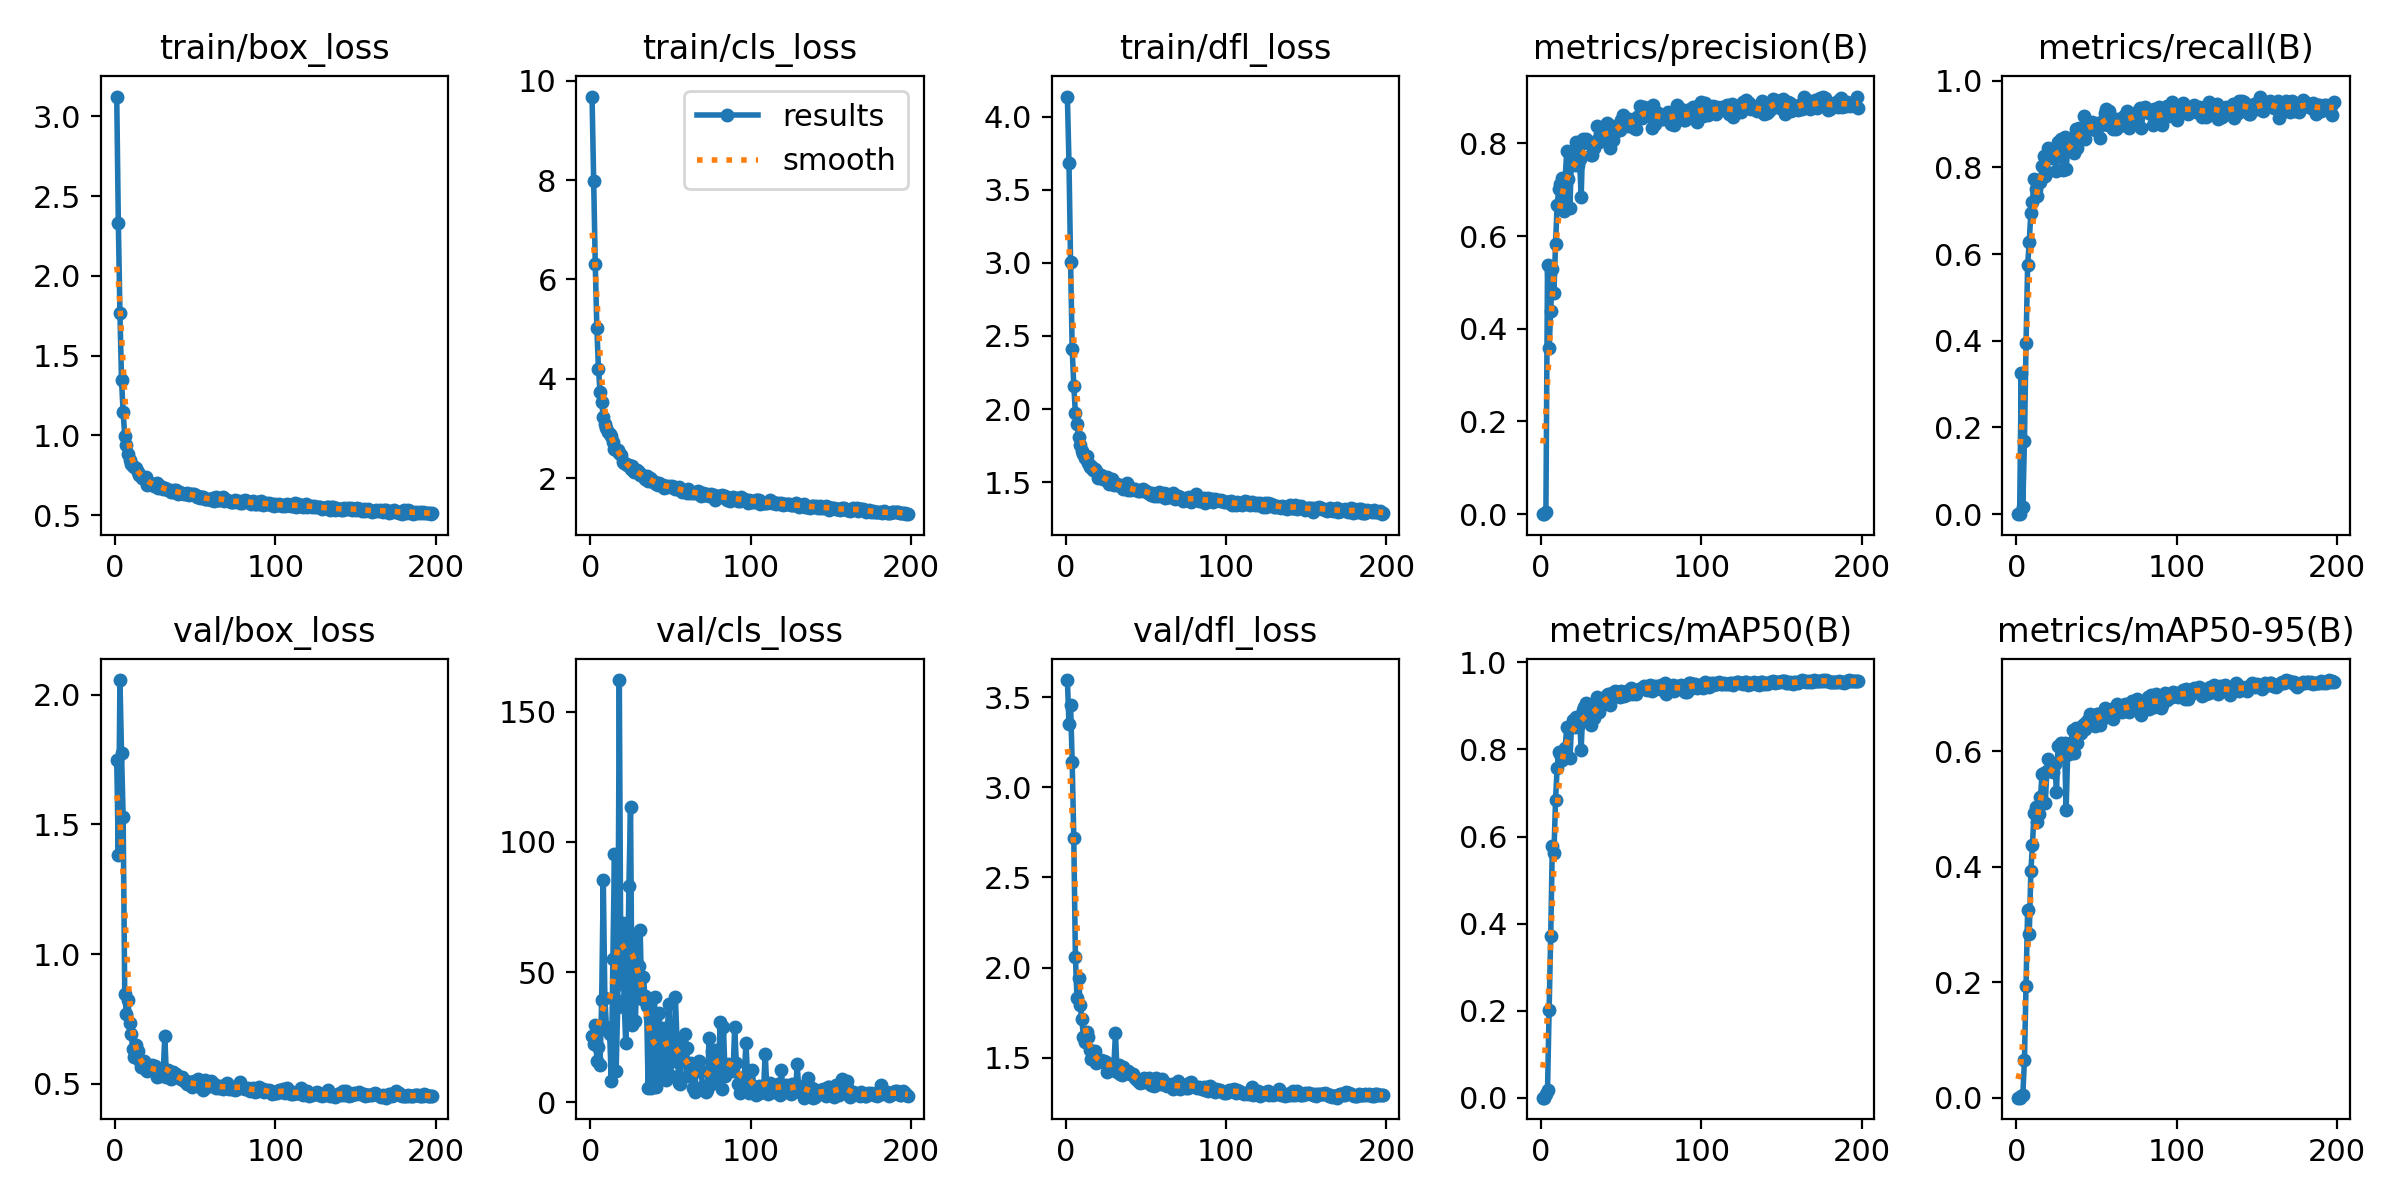

Data behind this chart, as committed beside it:
epoch, train/box_loss, train/cls_loss, train/dfl_loss, metrics/precision(B), metrics/recall(B), metrics/mAP50(B), metrics/mAP50-95(B), val/box_loss, val/cls_loss, val/dfl_loss, lr/pg0, lr/pg1, lr/pg2
1, 3.123, 9.684, 4.137, 0, 0, 0, 0, 1.746, 25.54, 3.594, 0.0002285, 0.0002285, 0.0002285
2, 2.331, 7.992, 3.684, 0, 0, 0, 0, 1.381, 22.38, 3.352, 0.0004626, 0.0004626, 0.0004626
3, 1.765, 6.307, 3.006, 0.00438, 0.3261, 0.00808, 0.00211, 2.056, 29.75, 3.454, 0.0006951, 0.0006951, 0.0006951
4, 1.346, 5.014, 2.409, 0.5365, 0.01764, 0.01715, 0.00537, 1.774, 15.99, 3.139, 0.0007069, 0.0007069, 0.0007069
5, 1.145, 4.197, 2.16, 0.3582, 0.1677, 0.2026, 0.06513, 1.529, 21.26, 2.718, 0.0007046, 0.0007046, 0.0007046
6, 0.9962, 3.735, 1.974, 0.4387, 0.3946, 0.3719, 0.193, 0.8444, 14.36, 2.06, 0.0007022, 0.0007022, 0.0007022
7, 0.9415, 3.54, 1.901, 0.5283, 0.5745, 0.5792, 0.3259, 0.7696, 39.27, 1.83, 0.0006999, 0.0006999, 0.0006999
8, 0.8838, 3.228, 1.812, 0.4779, 0.6287, 0.5615, 0.2828, 0.824, 85.51, 1.943, 0.0006975, 0.0006975, 0.0006975
9, 0.8467, 3.084, 1.755, 0.582, 0.6957, 0.683, 0.3919, 0.735, 40.08, 1.794, 0.0006951, 0.0006951, 0.0006951
10, 0.8221, 3.012, 1.713, 0.667, 0.7195, 0.7579, 0.438, 0.6934, 28.74, 1.715, 0.0006928, 0.0006928, 0.0006928
11, 0.8079, 2.927, 1.694, 0.7005, 0.7737, 0.7935, 0.4938, 0.6325, 27.51, 1.617, 0.0006904, 0.0006904, 0.0006904
12, 0.804, 2.882, 1.668, 0.7133, 0.7504, 0.7897, 0.5041, 0.602, 26.24, 1.587, 0.0006881, 0.0006881, 0.0006881
13, 0.7951, 2.84, 1.677, 0.7245, 0.7329, 0.7757, 0.4773, 0.6503, 8.154, 1.645, 0.0006857, 0.0006857, 0.0006857
14, 0.7708, 2.723, 1.632, 0.6544, 0.7704, 0.7829, 0.4916, 0.6251, 55.06, 1.616, 0.0006834, 0.0006834, 0.0006834
15, 0.755, 2.59, 1.607, 0.723, 0.767, 0.8028, 0.5202, 0.5903, 95.52, 1.544, 0.000681, 0.000681, 0.000681
16, 0.749, 2.575, 1.611, 0.784, 0.8021, 0.8521, 0.5611, 0.5643, 11.98, 1.496, 0.0006787, 0.0006787, 0.0006787
17, 0.7342, 2.567, 1.585, 0.7224, 0.8258, 0.85, 0.5631, 0.5635, 36.48, 1.498, 0.0006763, 0.0006763, 0.0006763
18, 0.7281, 2.501, 1.59, 0.6601, 0.7802, 0.7801, 0.5099, 0.5887, 162.2, 1.536, 0.0006739, 0.0006739, 0.0006739
19, 0.7417, 2.467, 1.575, 0.7804, 0.79, 0.8538, 0.5659, 0.5538, 45.57, 1.474, 0.0006716, 0.0006716, 0.0006716
20, 0.6921, 2.323, 1.526, 0.7706, 0.8444, 0.8668, 0.5858, 0.5508, 68.81, 1.478, 0.0006692, 0.0006692, 0.0006692
21, 0.7032, 2.3, 1.537, 0.7539, 0.8208, 0.8522, 0.5693, 0.5618, 39.1, 1.484, 0.0006669, 0.0006669, 0.0006669
22, 0.7045, 2.285, 1.547, 0.8024, 0.8232, 0.8747, 0.5663, 0.5702, 22.84, 1.486, 0.0006645, 0.0006645, 0.0006645
23, 0.6949, 2.256, 1.523, 0.7531, 0.8224, 0.8531, 0.5634, 0.5712, 38.56, 1.477, 0.0006622, 0.0006622, 0.0006622
24, 0.6832, 2.255, 1.518, 0.7656, 0.836, 0.8679, 0.5774, 0.5596, 83.07, 1.482, 0.0006598, 0.0006598, 0.0006598
25, 0.6903, 2.18, 1.517, 0.684, 0.7926, 0.7998, 0.5292, 0.5674, 113.5, 1.48, 0.0006574, 0.0006574, 0.0006574
26, 0.7009, 2.251, 1.538, 0.81, 0.8578, 0.891, 0.6092, 0.5268, 29.61, 1.423, 0.0006551, 0.0006551, 0.0006551
27, 0.6725, 2.112, 1.487, 0.8047, 0.8611, 0.8979, 0.6115, 0.537, 63.49, 1.431, 0.0006527, 0.0006527, 0.0006527
28, 0.6831, 2.149, 1.518, 0.8097, 0.8654, 0.906, 0.6144, 0.5322, 31.06, 1.435, 0.0006504, 0.0006504, 0.0006504
29, 0.6763, 2.16, 1.524, 0.8008, 0.7945, 0.8733, 0.5919, 0.5537, 49.02, 1.46, 0.000648, 0.000648, 0.000648
30, 0.6626, 2.114, 1.482, 0.8012, 0.8706, 0.9012, 0.6144, 0.5449, 52.15, 1.452, 0.0006457, 0.0006457, 0.0006457
31, 0.6682, 2.059, 1.496, 0.7759, 0.7956, 0.8555, 0.4974, 0.6843, 66.26, 1.639, 0.0006433, 0.0006433, 0.0006433
32, 0.6647, 2.056, 1.482, 0.7744, 0.8413, 0.8722, 0.6006, 0.5274, 39.73, 1.42, 0.000641, 0.000641, 0.000641
33, 0.6554, 2.034, 1.478, 0.7908, 0.8589, 0.8731, 0.5952, 0.5552, 48.24, 1.461, 0.0006386, 0.0006386, 0.0006386
34, 0.6565, 1.982, 1.479, 0.805, 0.8444, 0.8866, 0.6146, 0.5265, 40.8, 1.411, 0.0006362, 0.0006362, 0.0006362
35, 0.6479, 2.041, 1.477, 0.8366, 0.8709, 0.9196, 0.6361, 0.519, 36.96, 1.403, 0.0006339, 0.0006339, 0.0006339
36, 0.6447, 1.942, 1.452, 0.8034, 0.8337, 0.8864, 0.5965, 0.5453, 5.488, 1.45, 0.0006315, 0.0006315, 0.0006315
37, 0.659, 1.994, 1.467, 0.8144, 0.8896, 0.9166, 0.64, 0.5248, 32.68, 1.429, 0.0006292, 0.0006292, 0.0006292
38, 0.6602, 1.981, 1.491, 0.8197, 0.8447, 0.9051, 0.6149, 0.5389, 5.621, 1.422, 0.0006268, 0.0006268, 0.0006268
39, 0.633, 1.923, 1.449, 0.8143, 0.8904, 0.9109, 0.63, 0.5282, 33.37, 1.426, 0.0006245, 0.0006245, 0.0006245
40, 0.6481, 1.924, 1.461, 0.8223, 0.877, 0.9115, 0.6315, 0.5219, 40.34, 1.413, 0.0006221, 0.0006221, 0.0006221
41, 0.6379, 1.871, 1.446, 0.8432, 0.8699, 0.9261, 0.6444, 0.5205, 5.961, 1.41, 0.0006197, 0.0006197, 0.0006197
42, 0.6406, 1.869, 1.456, 0.828, 0.9175, 0.9267, 0.6475, 0.5265, 9.822, 1.411, 0.0006174, 0.0006174, 0.0006174
43, 0.633, 1.898, 1.45, 0.791, 0.8666, 0.9023, 0.6392, 0.5109, 34.28, 1.391, 0.000615, 0.000615, 0.000615
44, 0.6363, 1.866, 1.444, 0.8382, 0.8925, 0.9291, 0.6516, 0.5114, 13.58, 1.385, 0.0006127, 0.0006127, 0.0006127
45, 0.6387, 1.853, 1.437, 0.8083, 0.8954, 0.9239, 0.656, 0.4984, 23.84, 1.375, 0.0006103, 0.0006103, 0.0006103
46, 0.6294, 1.804, 1.436, 0.8253, 0.9026, 0.9339, 0.664, 0.498, 28.32, 1.36, 0.000608, 0.000608, 0.000608
47, 0.6304, 1.849, 1.447, 0.8289, 0.9041, 0.93, 0.6494, 0.5065, 8.476, 1.377, 0.0006056, 0.0006056, 0.0006056
48, 0.6303, 1.827, 1.451, 0.8285, 0.8937, 0.9232, 0.6592, 0.4888, 28.52, 1.366, 0.0006033, 0.0006033, 0.0006033
49, 0.6324, 1.843, 1.439, 0.8287, 0.8872, 0.9197, 0.6428, 0.5108, 37.77, 1.387, 0.0006009, 0.0006009, 0.0006009
50, 0.6297, 1.825, 1.442, 0.8514, 0.8904, 0.9342, 0.6647, 0.4968, 9.952, 1.365, 0.0005985, 0.0005985, 0.0005985
51, 0.6156, 1.831, 1.425, 0.8613, 0.9034, 0.9329, 0.6641, 0.4994, 24.41, 1.364, 0.0005962, 0.0005962, 0.0005962
52, 0.6214, 1.825, 1.428, 0.8489, 0.8675, 0.9237, 0.6462, 0.5201, 15.89, 1.39, 0.0005938, 0.0005938, 0.0005938
53, 0.6085, 1.782, 1.411, 0.84, 0.8968, 0.9251, 0.6627, 0.4876, 40.26, 1.349, 0.0005915, 0.0005915, 0.0005915
54, 0.6173, 1.808, 1.424, 0.8383, 0.9074, 0.9275, 0.6606, 0.4924, 23.33, 1.357, 0.0005891, 0.0005891, 0.0005891
55, 0.6153, 1.811, 1.408, 0.8533, 0.9255, 0.9372, 0.6751, 0.4774, 7.323, 1.342, 0.0005868, 0.0005868, 0.0005868
56, 0.5999, 1.756, 1.417, 0.8497, 0.9336, 0.9417, 0.6586, 0.5154, 6.928, 1.39, 0.0005844, 0.0005844, 0.0005844
57, 0.6025, 1.716, 1.407, 0.8421, 0.8989, 0.9283, 0.6704, 0.4861, 21.02, 1.359, 0.000582, 0.000582, 0.000582
58, 0.6037, 1.763, 1.431, 0.8338, 0.9311, 0.9341, 0.6711, 0.4974, 15.65, 1.365, 0.0005797, 0.0005797, 0.0005797
59, 0.6017, 1.741, 1.406, 0.8317, 0.9149, 0.928, 0.6627, 0.4911, 26.32, 1.358, 0.0005773, 0.0005773, 0.0005773
60, 0.5974, 1.7, 1.41, 0.8575, 0.8882, 0.9334, 0.6565, 0.5122, 20.74, 1.385, 0.000575, 0.000575, 0.000575
... 138 more rows
